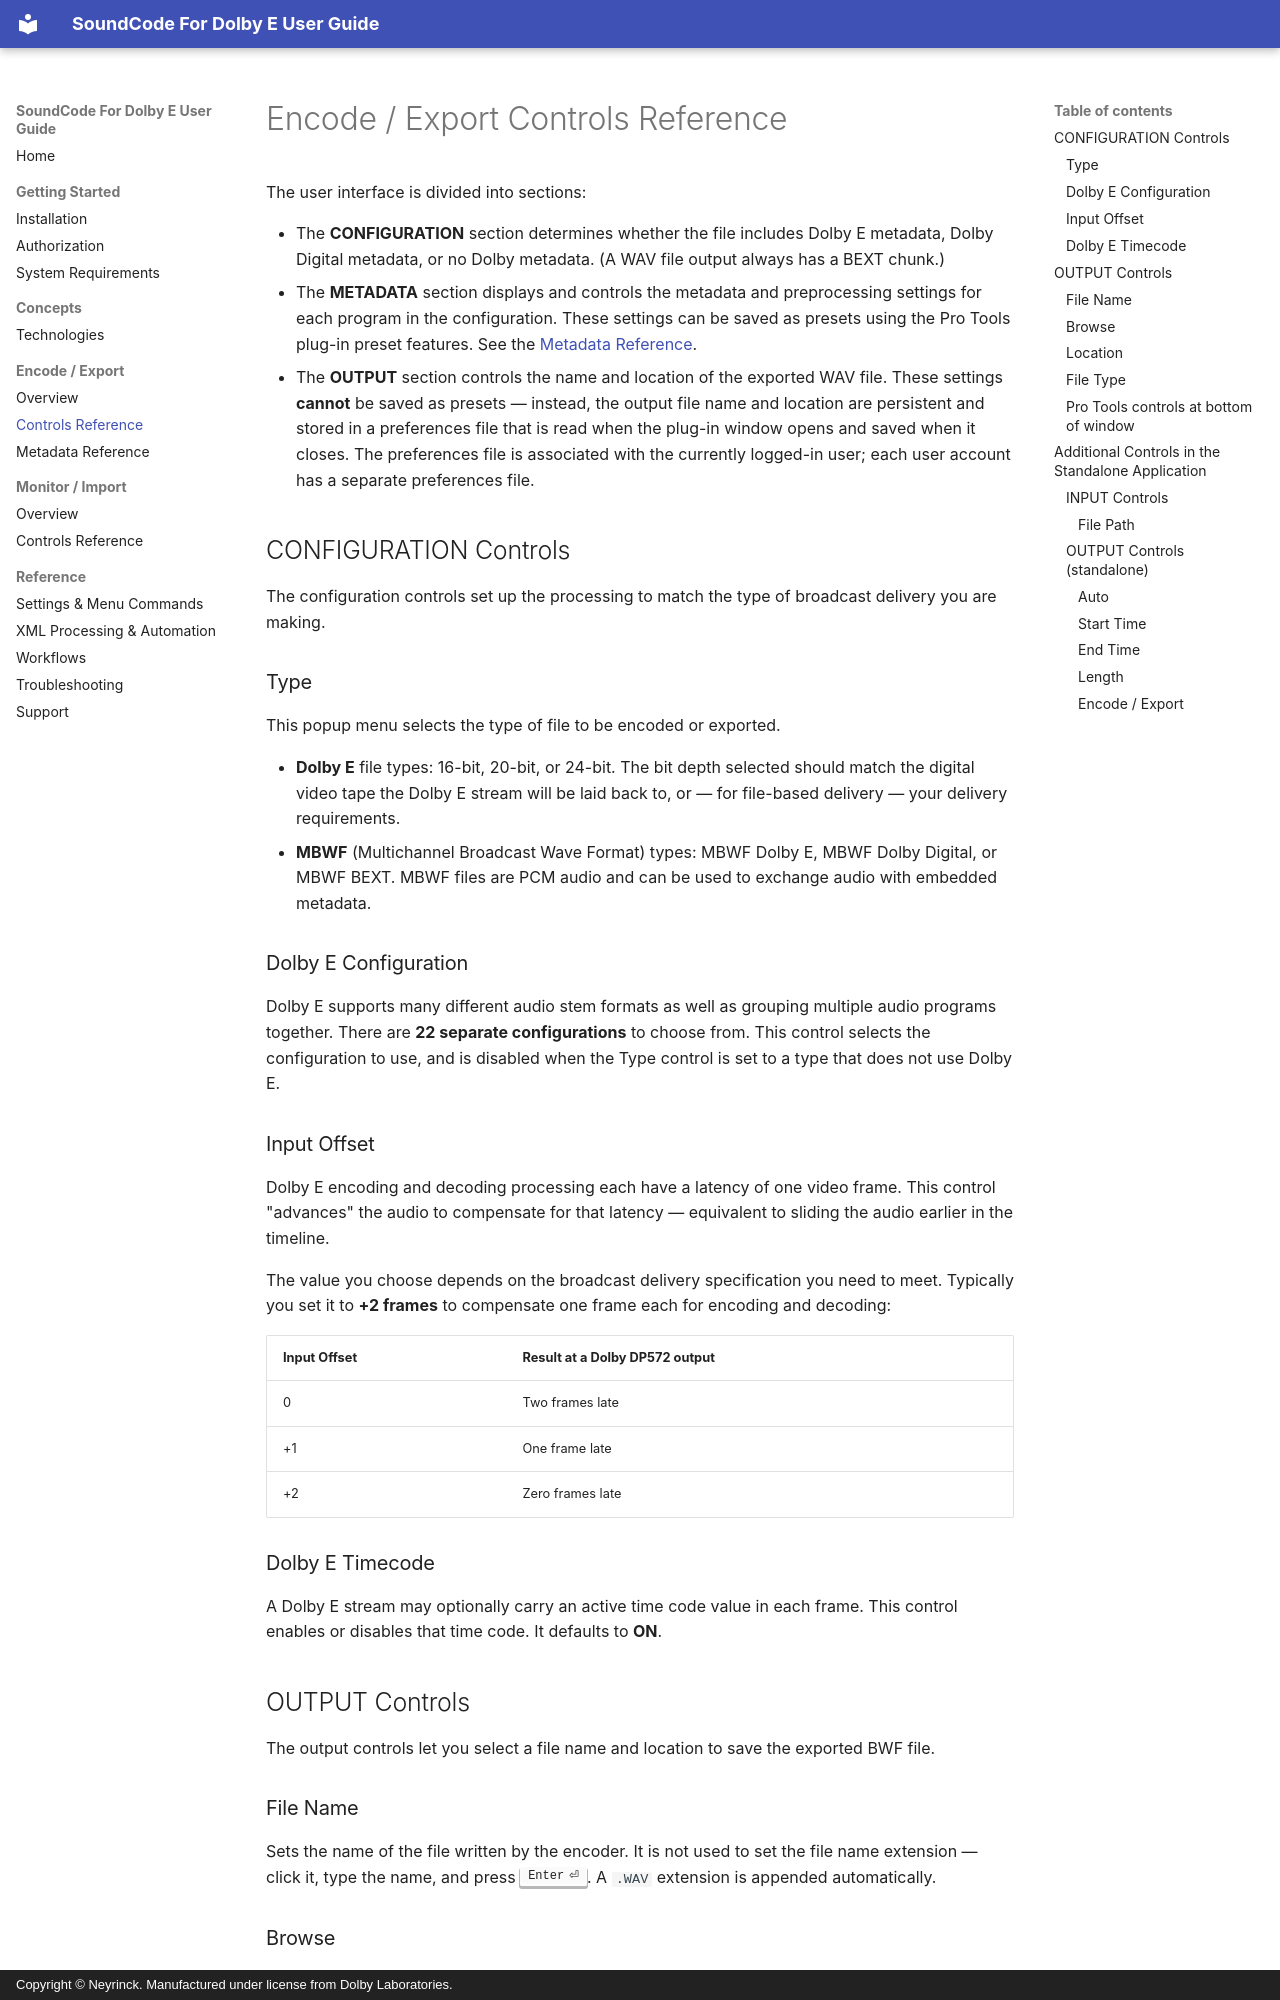

repository: neyrinckaudio/docs-dolby-e · page: encode-export/controls/index.html · generator: mkdocs · copyright: Copyright © Neyrinck. Manufactured under license from Dolby Laboratories.

# Encode / Export Controls Reference

The user interface is divided into sections:

- The **CONFIGURATION** section determines whether the file includes Dolby E metadata, Dolby Digital metadata, or no Dolby metadata. (A WAV file output always has a BEXT chunk.)
- The **METADATA** section displays and controls the metadata and preprocessing settings for each program in the configuration. These settings can be saved as presets using the Pro Tools plug-in preset features. See the [Metadata Reference](metadata.md).
- The **OUTPUT** section controls the name and location of the exported WAV file. These settings **cannot** be saved as presets — instead, the output file name and location are persistent and stored in a preferences file that is read when the plug-in window opens and saved when it closes. The preferences file is associated with the currently logged-in user; each user account has a separate preferences file.

## CONFIGURATION Controls

The configuration controls set up the processing to match the type of broadcast delivery you are making.

### Type

This popup menu selects the type of file to be encoded or exported.

- **Dolby E** file types: 16-bit, 20-bit, or 24-bit. The bit depth selected should match the digital video tape the Dolby E stream will be laid back to, or — for file-based delivery — your delivery requirements.
- **MBWF** (Multichannel Broadcast Wave Format) types: MBWF Dolby E, MBWF Dolby Digital, or MBWF BEXT. MBWF files are PCM audio and can be used to exchange audio with embedded metadata.

### Dolby E Configuration

Dolby E supports many different audio stem formats as well as grouping multiple audio programs together. There are **22 separate configurations** to choose from. This control selects the configuration to use, and is disabled when the Type control is set to a type that does not use Dolby E.

### Input Offset

Dolby E encoding and decoding processing each have a latency of one video frame. This control "advances" the audio to compensate for that latency — equivalent to sliding the audio earlier in the timeline.

The value you choose depends on the broadcast delivery specification you need to meet. Typically you set it to **+2 frames** to compensate one frame each for encoding and decoding:

| Input Offset | Result at a Dolby DP572 output |
|---|---|
| 0 | Two frames late |
| +1 | One frame late |
| +2 | Zero frames late |

### Dolby E Timecode

A Dolby E stream may optionally carry an active time code value in each frame. This control enables or disables that time code. It defaults to **ON**.

## OUTPUT Controls

The output controls let you select a file name and location to save the exported BWF file.

### File Name

Sets the name of the file written by the encoder. It is not used to set the file name extension — click it, type the name, and press ++enter++. A `.WAV` extension is appended automatically.
